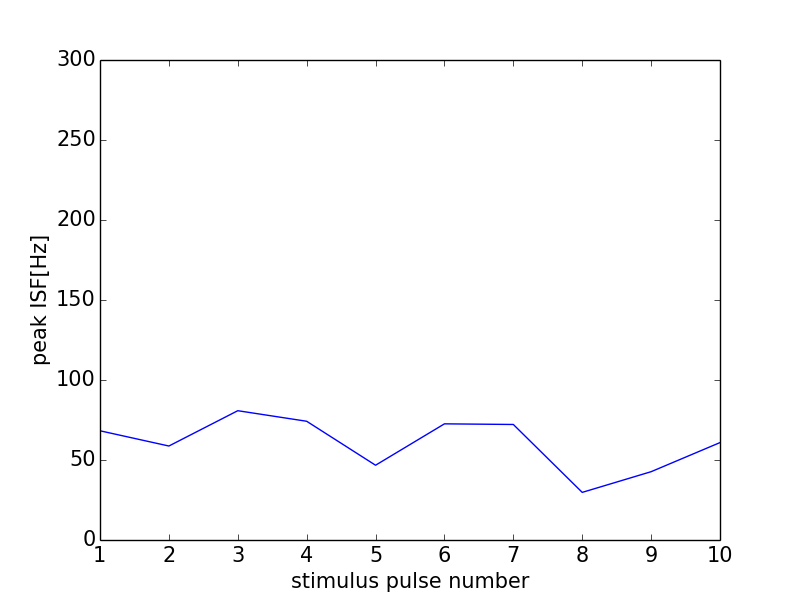

Data behind this chart, as committed beside it:
0, 0.0
0, 0
1, 68.26
2, 58.74
3, 80.81
4, 74.21
5, 46.73
6, 72.6
7, 72.2
8, 29.76
9, 42.69
10, 60.88
11, 0
